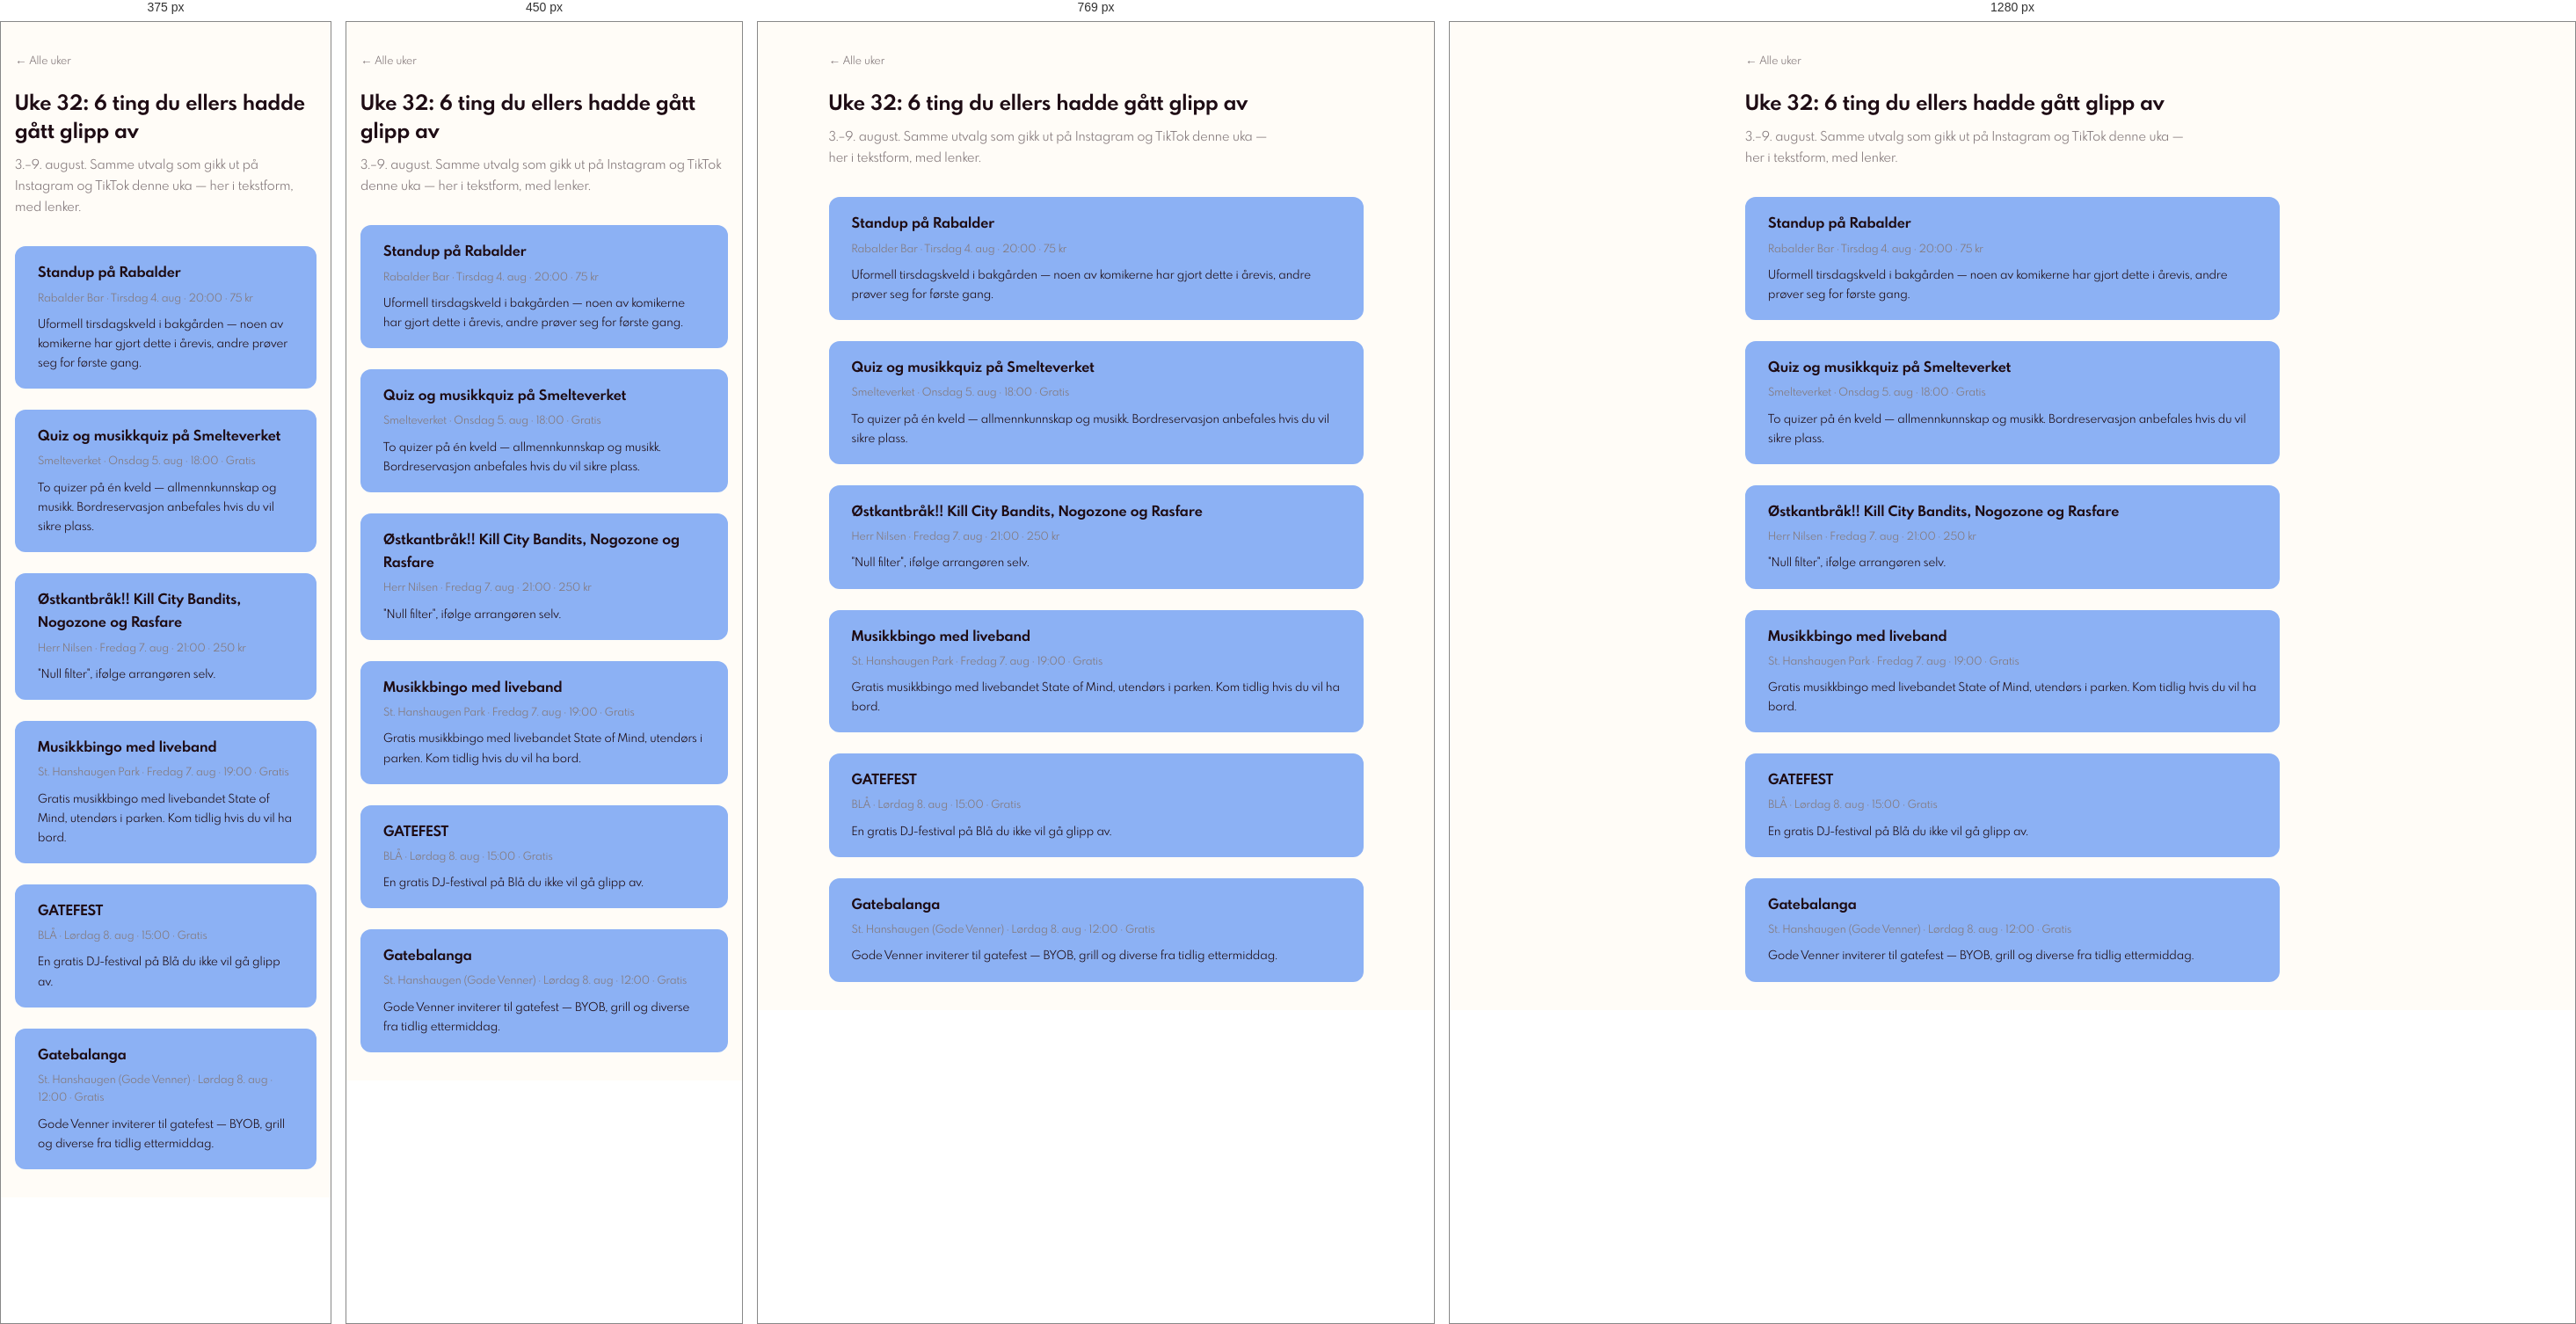
Rendered at 375 px, 450 px, 769 px and 1280 px, left to right.

<!-- file: 2026-08-03.html -->
<!DOCTYPE html>
<html lang="no" data-palette="a">
<head>
  <meta charset="UTF-8" />
  <meta name="viewport" content="width=device-width, initial-scale=1.0, viewport-fit=cover" />
  <title>påby — uke 32: 6 ting du ellers hadde gått glipp av</title>
  <meta name="description" content="Ukas håndplukkede utvalg fra påby (3.–9. august): standup, quiz, punk på Herr Nilsen, musikkbingo og gatefest i Oslo." />
  <meta name="robots" content="index, follow" />
  <link rel="canonical" href="https://paaby.no/uke/2026-08-03.html" />
  <meta name="theme-color" content="#141318" />

  <!-- Open Graph -->
  <meta property="og:type"        content="article" />
  <meta property="og:url"         content="https://paaby.no/uke/2026-08-03.html" />
  <meta property="og:title"       content="påby — uke 32: 6 ting du ellers hadde gått glipp av" />
  <meta property="og:description" content="Ukas håndplukkede utvalg fra påby (3.–9. august): standup, quiz, punk på Herr Nilsen, musikkbingo og gatefest i Oslo." />
  <meta property="og:image"       content="https://paaby.no/bilder/og-bilde.png" />

  <!-- Twitter / X -->
  <meta name="twitter:card"        content="summary_large_image" />
  <meta name="twitter:title"       content="påby — uke 32: 6 ting du ellers hadde gått glipp av" />
  <meta name="twitter:description" content="Ukas håndplukkede utvalg fra påby (3.–9. august): standup, quiz, punk på Herr Nilsen, musikkbingo og gatefest i Oslo." />
  <meta name="twitter:image"       content="https://paaby.no/bilder/og-bilde.png" />

  <link rel="icon" type="image/png" href="../bilder/favicon.png" />

  <link rel="preconnect" href="https://fonts.googleapis.com" />
  <link rel="preconnect" href="https://fonts.gstatic.com" crossorigin />
  <link
    href="https://fonts.googleapis.com/css2?family=Space+Grotesk:wght@500;700&family=Inter:wght@400;500&display=swap"
    rel="stylesheet"
  />

  <link rel="stylesheet" href="../css/reset.css" />
  <link rel="stylesheet" href="../css/variabler.css" />
  <link rel="stylesheet" href="../css/stil.css" />
  <link rel="stylesheet" href="../css/uke.css" />
</head>
<body>

  <!-- TOPBAR — felles komponent, se js/components/topbar.js -->
  <script src="/js/components/topbar.js"></script>

  <main class="uke-innhold">
    <a class="uke-tilbake" href="./">← Alle uker</a>

    <h1 class="uke-tittel">Uke 32: 6 ting du ellers hadde gått glipp av</h1>
    <p class="uke-intro">3.–9. august. Samme utvalg som gikk ut på Instagram og TikTok denne uka — her i tekstform, med lenker.</p>

    <div class="uke-liste">

      <article class="uke-event">
        <h2 class="uke-event-tittel">Standup på Rabalder</h2>
        <p class="uke-event-meta">Rabalder Bar · Tirsdag 4. aug · 20:00 · 75 kr</p>
        <p class="uke-event-kuratortekst">Uformell tirsdagskveld i bakgården — noen av komikerne har gjort dette i årevis, andre prøver seg for første gang.</p>
      </article>

      <article class="uke-event">
        <h2 class="uke-event-tittel">Quiz og musikkquiz på Smelteverket</h2>
        <p class="uke-event-meta">Smelteverket · Onsdag 5. aug · 18:00 · Gratis</p>
        <p class="uke-event-kuratortekst">To quizer på én kveld — allmennkunnskap og musikk. Bordreservasjon anbefales hvis du vil sikre plass.</p>
      </article>

      <article class="uke-event">
        <h2 class="uke-event-tittel">Østkantbråk!! Kill City Bandits, Nogozone og Rasfare</h2>
        <p class="uke-event-meta">Herr Nilsen · Fredag 7. aug · 21:00 · 250 kr</p>
        <p class="uke-event-kuratortekst">"Null filter", ifølge arrangøren selv.</p>
      </article>

      <article class="uke-event">
        <h2 class="uke-event-tittel">Musikkbingo med liveband</h2>
        <p class="uke-event-meta">St. Hanshaugen Park · Fredag 7. aug · 19:00 · Gratis</p>
        <p class="uke-event-kuratortekst">Gratis musikkbingo med livebandet State of Mind, utendørs i parken. Kom tidlig hvis du vil ha bord.</p>
      </article>

      <article class="uke-event">
        <h2 class="uke-event-tittel">GATEFEST</h2>
        <p class="uke-event-meta">BLÅ · Lørdag 8. aug · 15:00 · Gratis</p>
        <p class="uke-event-kuratortekst">En gratis DJ-festival på Blå du ikke vil gå glipp av.</p>
      </article>

      <article class="uke-event">
        <h2 class="uke-event-tittel">Gatebalanga</h2>
        <p class="uke-event-meta">St. Hanshaugen (Gode Venner) · Lørdag 8. aug · 12:00 · Gratis</p>
        <p class="uke-event-kuratortekst">Gode Venner inviterer til gatefest — BYOB, grill og diverse fra tidlig ettermiddag.</p>
      </article>

    </div>
  </main>

</body>
</html>


/* @media block from stil.css */
@media (min-width: 900px) {
  .topbar-innhold {
    /* Ingen padding-shorthand her — .topbar-innhold er samme element som
       .topptekst (<header class="topptekst topbar-innhold">), og en
       shorthand ville nullstilt .topptekst sin topp/bunn-padding igjen
       (samme bug som tidligere, se forklaringen ved .topptekst). Venstre/
       høyre dekkes fullt ut av de to linjene under. */
    max-width: 1020px;
    padding-left: max(var(--gap-xl), env(safe-area-inset-left));
    padding-right: max(var(--gap-xl), env(safe-area-inset-right));
  }

  .hoveddel {
    max-width: 1020px;
    display: flex;
    align-items: flex-start;
    gap: var(--gap-xl);
    padding: 0 var(--gap-xl);
    padding-left: max(var(--gap-xl), env(safe-area-inset-left));
    padding-right: max(var(--gap-xl), env(safe-area-inset-right));
  }

  .sidestolpe {
    width: 220px;
    flex-shrink: 0;
    position: sticky;
    top: calc(var(--topbar-h) + env(safe-area-inset-top));
    padding-top: var(--gap-m);
  }

  .feedkolonne {
    flex: 1;
    min-width: 0;
  }
}

/* @media block from stil.css */
@media (min-width: 640px) {
  .modal {
    align-items: center;
  }

  .modal-container {
    max-width: 520px;
    border-radius: var(--radius-l);
    margin: auto;
  }

  .modal-bilde-wrapper {
    border-radius: var(--radius-l) var(--radius-l) 0 0;
  }

  .modal-drahandtak {
    display: none;
  }

  .modal-lukk-flytende {
    display: none;
  }
}

/* @media block from stil.css */
@media (max-width: 380px) {
  .sortering-kontroll {
    margin-left: 0;
    width: 100%;
  }
}

/* @media block from stil.css */
@media (min-width: 900px) {
  .forside {
     padding: var(--gap-xl) 0 var(--gap-s);
  }

  .forside-innhold {
    max-width: 1020px;
    padding-left: max(var(--gap-xl), env(safe-area-inset-left));
    padding-right: max(var(--gap-xl), env(safe-area-inset-right));
  }

  .forside-tittel {
    font-size: 2.5rem;
  }
}

/* @media block from stil.css */
@media (max-width: 899px) {
  /* Mobil og tablet bruker én kolonne. */
  .hoveddel,
  .forside-innhold,
  .topbar-innhold {
    max-width: 640px;
  }

  .sidestolpe {
    padding-top: var(--gap-m);
  }

  /* Kortene trenger mer bildehøyde på smale skjermer, slik at overlayet
     ikke spiser opp nesten hele motivet. */
  .kort-bilde-wrapper,
  .utvalg-bilde-wrapper,
  .kort-skeleton-bilde,
  .utvalg-kort-skeleton .kort-skeleton-bilde {
    aspect-ratio: 4 / 3;
  }

  .kort-innhold,
  .utvalg-innhold {
    max-width: 94%;
    padding: 0.5rem 0.75rem;
    gap: 2px;
    border-radius: 0 10px 0 0;
  }

  .kort-tittel {
    font-size: 1rem;
    line-height: 1.15;
  }

  .kort-meta,
  .kort-footer {
    font-size: 0.78rem;
    line-height: 1.2;
  }

  .kort-footer {
    gap: 0.6rem;
  }

  

  .utvalg-meta {
    font-size: 0.78rem;
    line-height: 1.25;
  }

  .hjerte-knapp {
    width: 34px;
    height: 34px;
  }

  

  /* === "X forslag" flyttes ned til linja med "Denne uka" (kun mobil) ===
     .treff-linje "løses opp" med display:contents slik at barna dens
     (telleren, tilbake-knappen og sorteringskontrollen) blir direkte
     flex-elementer i .feedkolonne og kan omorganiseres fritt med
     order/flex-basis — uten å røre selve HTML-strukturen eller JS-en som
     leser #treff-teller / #vis-alle / #uke-nav via getElementById.
     Desktop (≥900px) bruker fortsatt den opprinnelige .treff-linje-raden
     og er helt urørt. */
  .feedkolonne {
    display: flex;
    flex-wrap: wrap;
    align-items: center;
    justify-content: space-between;
    row-gap: var(--gap-s);
    column-gap: var(--gap-s);
    padding-top: var(--gap-m);
  }

  .treff-linje {
    display: contents;
  }

  /* Sorter får hele sin egen rad, høyrejustert som før. */
  .sortering-kontroll {
    order: 1;
    flex-basis: 100%;
    min-width: 0;
    margin-left: 0;
    justify-content: flex-end;
  }

  /* Neste rad: telleren til venstre, "Denne uka"/"← alle arrangementer"
     til høyre — de to er aldri synlige samtidig, så de kan dele plass.
     padding/margin nullstilles slik at teksten linjer opp med telleren
     (ellers gir .uke-nav sin egen padding-top en liten forskyvning). */
  #treff-teller {
    order: 2;
  }

  #vis-alle,
  #uke-nav {
    order: 3;
    padding-top: 0;
    margin-top: 0;
  }

  #lagret-info,
  #feed {
    order: 4;
    flex-basis: 100%;
  }


  /* === Filter-knapp: skjuler filtrene bak "Filter" på mobil ===
     Filtrene (.filter-innhold) er skjult som default og vises kun når
     #filter-toggle-knapp er trykket (se initFilterToggle() i js/main.js,
     som setter/fjerner .filter-vis på .sidestolpe). Desktop (≥900px) har
     ingen slik regel, så .filter-toggle-knapp forblir display:none der
     (fra base-stilen) og .filter-innhold vises alltid. */
  .filter-toggle-knapp {
    display: inline-flex;
    align-items: center;
    gap: 0.4rem;
    padding: 0.3rem 0.9rem;
    min-height: 40px;
    border: 1.5px solid var(--flate-2);
    border-radius: 100px;
    font-family: var(--font-tekst);
    font-size: 0.8rem;
    color: var(--paper);
    margin-bottom: var(--gap-s);
  }

  .filter-toggle-pil {
    transition: transform 0.15s;
  }

  .sidestolpe.filter-vis .filter-toggle-pil {
    transform: rotate(180deg);
  }

  .sidestolpe:not(.filter-vis) .filter-innhold {
    display: none;
  }

  /* Fast, lys og safe-area-riktig mobilfooter. */
  .bunn-nav {
    display: none;
    position: fixed;
    left: 0;
    right: 0;
    bottom: 0;
    z-index: 60;
    height: calc(var(--bunn-nav-h) + env(safe-area-inset-bottom));
    padding-bottom: env(safe-area-inset-bottom);
    background: var(--hvit);
    border-top: 1px solid var(--flate-2);
    box-shadow: 0 -6px 20px rgba(30, 12, 20, 0.06);
  }

  .bunn-nav-knapp {
    flex: 1 1 0;
    min-width: 0;
    border: 0;
    background: transparent;
    appearance: none;
    -webkit-appearance: none;
    display: flex;
    flex-direction: column;
    align-items: center;
    justify-content: center;
    gap: 2px;
    color: var(--graa);
    font-size: 0.65rem;
    font-weight: 500;
    cursor: pointer;
    transition: color 0.15s, background 0.15s;
  }

  .bunn-nav-knapp:focus-visible {
    outline: 2px solid var(--aksent-tekst);
    outline-offset: -3px;
  }

  .bunn-nav-ikon {
    width: 22px;
    height: 22px;
  }

  .bunn-nav-knapp.aktiv {
    color: var(--aksent-tekst);
  }

  .logo-lockup {
  margin-right: auto;
}

.topptekst {
  gap: var(--gap-s);
}

.tagline {
  display: none;
}


  /* Safe-area håndteres av bunn-nav, ikke av side-footeren under den. */
  .side-footer {
    padding-bottom: var(--gap-m);
  }
}

/* @media block from stil.css */
@media (max-width: 520px) {
  .sortering-kontroll {
    width: 100%;
    margin-left: 0;
  }

  .sortering-select {
    flex: 1;
    min-width: 0;
  }

  .forside-tittel {
    font-size: 1.85rem;
  }

  .forside-undertittel {
    margin-bottom: var(--gap-l);
  }
}

/* @media block from stil.css */
@media (max-width: 899px) {
  .kort-innhold,
  .utvalg-innhold {
    width: 82%;
    max-width: none;
    height: auto;
    min-height: 60px;
    padding: 0.5rem 0.75rem;
    gap: 2px;
    border-radius: 0 10px 0 0;
  }
}

/* @media block from stil.css */
@media (max-width: 899px) and (orientation: landscape) and (max-height: 500px) {
  .bunn-nav-knapp span {
    display: none;
  }

  .kort-bilde-wrapper,
  .utvalg-bilde-wrapper {
    aspect-ratio: 16 / 7;
  }
}

/* @media block from stil.css */
@media (max-width: 899px) {
  .logo-hovedlogo {
    height: 40px;
    max-width: 135px;
  }
}

/* @media block from stil.css */
@media (max-width: 899px) {
  .kart-knapp {
    order: 1;
  }

  /* Basis = raden minus plass til kartknappen, så telleren fortsatt
     brytes ned til linja med «Denne uka». */
  .sortering-kontroll {
    flex: 1 0 calc(100% - 12rem);
    width: auto;
  }
}